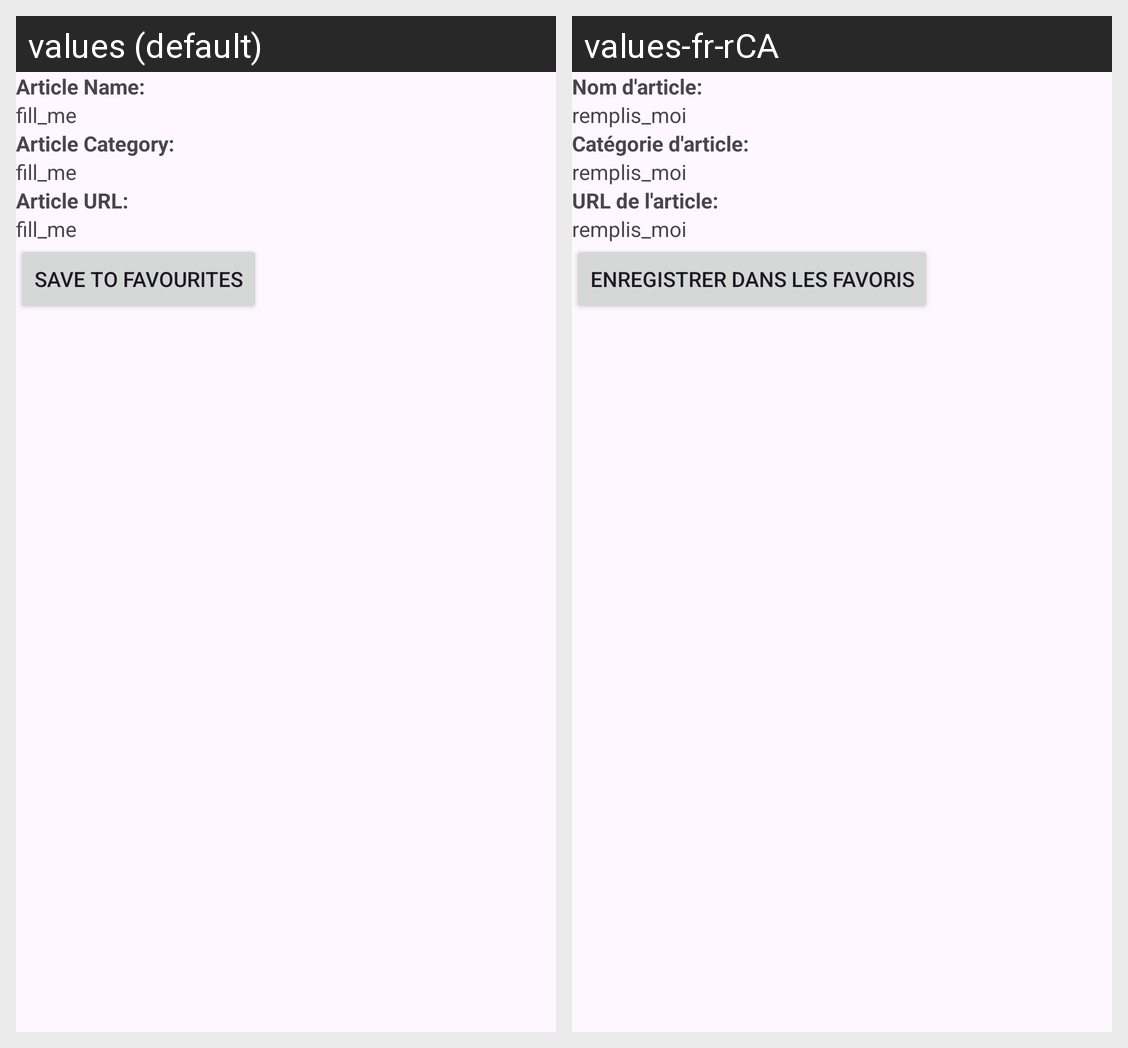

Here is an Android app screen in its default locale and in the app's own translations. Write out the translated-string differences for the strings that appear on this screen.
Android screen res/layout/fragment_details.xml rendered under 2 locales, left to right: values (default), values-fr-rCA. Device: Nexus 5 (rendered at 1080×1920; each locale shown at half size, 540×960, under a caption strip naming it); theme Theme.AndroidLabs.
Strings drawn on this screen, with the default value and each locale's value (text and hints the layout hard-codes, and strings that could not be matched under every locale, appear in the picture but are not listed):

article_name
  values: Article Name:
  values-fr-rCA: Nom d'article:

article_category
  values: Article Category:
  values-fr-rCA: Catégorie d'article:

article_url
  values: Article URL:
  values-fr-rCA: URL de l'article:

fill_me
  values: fill_me
  values-fr-rCA: remplis_moi

save
  values: Save to Favourites
  values-fr-rCA: Enregistrer dans les favoris
